The GitHub repository ay2415/organiclink contains a labelled image folder "data" with 3 categories: fresh, major defect, minor defect. Examples follow, each with its label.

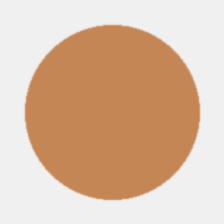
Label: fresh

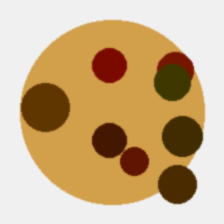
Label: major defect

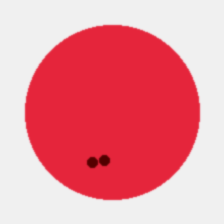
Label: minor defect

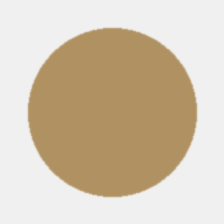
Label: fresh

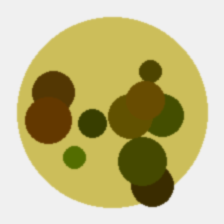
Label: major defect

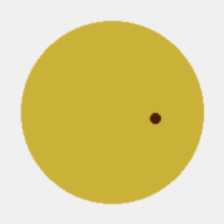
Label: minor defect
